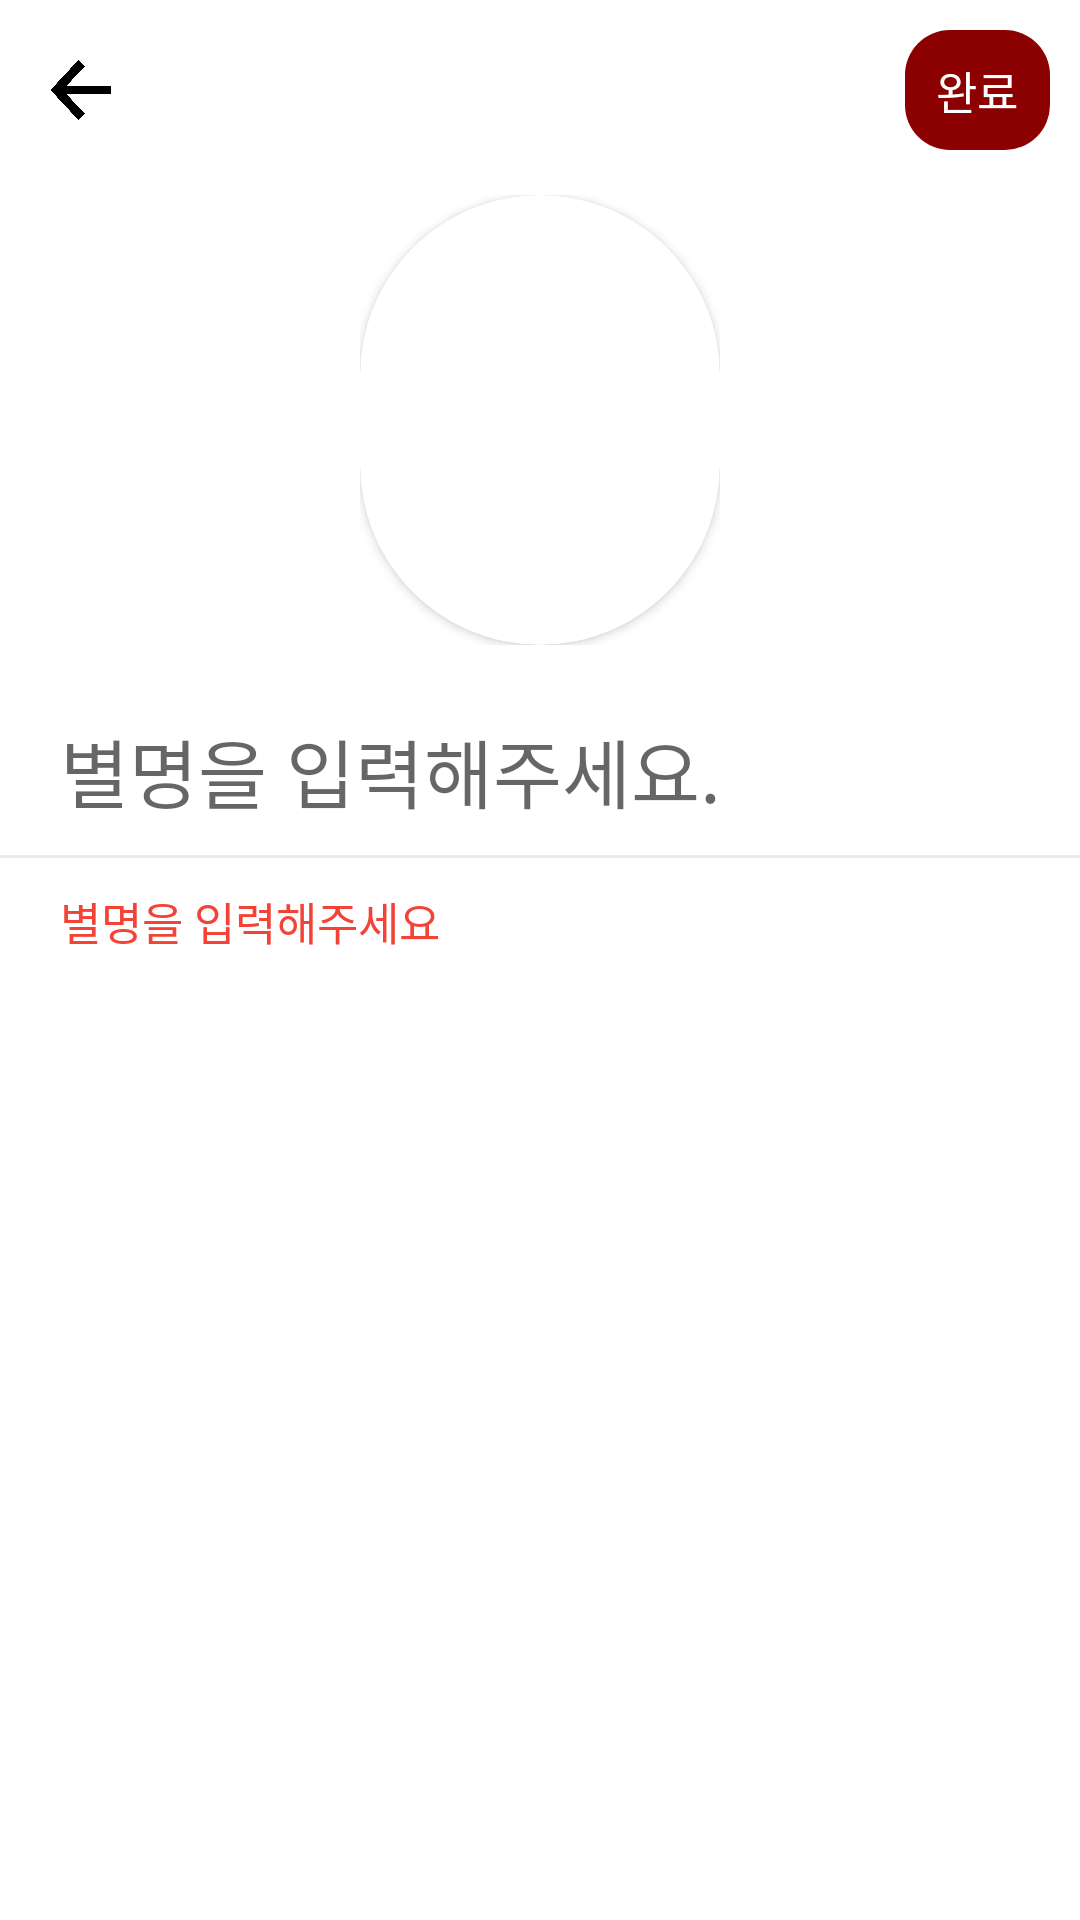

Layout XML and referenced resources for this Android screen:
<!-- AndroidManifest.xml: application theme Theme.AndroidProject_WORLDCUPCOMMUNITY -->
<!-- res/layout/activity_character.xml -->
<?xml version="1.0" encoding="utf-8"?>
<layout xmlns:tools="http://schemas.android.com/tools"
xmlns:android="http://schemas.android.com/apk/res/android"
xmlns:app="http://schemas.android.com/apk/res-auto">
    <androidx.constraintlayout.widget.ConstraintLayout
        android:orientation="vertical"
        android:layout_width="match_parent"
        android:layout_height="match_parent"
        tools:context=".CharacterActivity">

        <LinearLayout
            android:layout_margin="10dp"
            android:id="@+id/topView"
            android:layout_width="match_parent"
            android:layout_height="40dp"
            android:orientation="horizontal"
            app:layout_constraintTop_toTopOf="parent">

            <ImageView
                android:id="@+id/backBtn"
                android:paddingTop="10dp"
                android:paddingBottom="10dp"
                android:paddingRight="15dp"
                android:layout_weight="3"
                android:src="@drawable/back_btn_mini"
                android:layout_width="match_parent"
                android:layout_height="match_parent"/>

            <ImageView
                android:layout_weight="1"
                android:layout_width="match_parent"
                android:layout_height="match_parent"/>

            <TextView
                android:id="@+id/submitBtn"
                android:fontFamily="@font/bmjua"
                android:text="완료"
                android:textColor="@color/white"
                android:gravity="center"
                android:textSize="15dp"
                android:background="@drawable/round_button"
                android:layout_weight="3"
                android:layout_width="match_parent"
                android:layout_height="match_parent"/>

        </LinearLayout>

        <LinearLayout
            android:orientation="vertical"
            android:layout_width="match_parent"
            android:layout_height="wrap_content"
            app:layout_constraintTop_toBottomOf="@id/topView"
            tools:layout_editor_absoluteX="0dp">

            <LinearLayout
                android:layout_marginTop="15dp"
                android:orientation="horizontal"
                android:layout_width="match_parent"
                android:layout_height="150dp">

                <LinearLayout
                    android:layout_width="match_parent"
                    android:layout_height="match_parent"
                    android:layout_weight="1"/>

                <LinearLayout
                    android:layout_width="match_parent"
                    android:layout_height="match_parent"
                    android:layout_weight="1">

                    <androidx.cardview.widget.CardView
                        app:cardCornerRadius="100dp"
                        android:layout_width="match_parent"
                        android:layout_height="match_parent">

                        <ImageView
                            android:id="@+id/charcterImage"
                            android:layout_width="match_parent"
                            android:layout_height="match_parent"
                            android:background="@drawable/fifa_background"/>

                    </androidx.cardview.widget.CardView>


                </LinearLayout>

                <LinearLayout
                    android:layout_width="match_parent"
                    android:layout_height="match_parent"
                    android:layout_weight="1"/>


            </LinearLayout>

            <EditText
                android:fontFamily="@font/bmjua"
                android:textSize="25dp"
                android:textColor="@color/black"
                android:hint="별명을 입력해주세요."
                android:id="@+id/charcterName"
                android:layout_marginLeft="10dp"
                android:layout_marginRight="10dp"
                android:background="@null"
                android:padding="10dp"
                android:gravity="left|bottom"
                android:layout_width="match_parent"
                android:layout_height="70dp"/>

            <LinearLayout
                android:layout_width="match_parent"
                android:layout_height="1dp"
                android:background="#EAEAEA"/>

            <TextView
                android:layout_marginLeft="10dp"
                android:layout_marginRight="10dp"
                android:gravity="left|top"
                android:padding="10dp"
                android:textSize="15dp"
                android:textColor="#F44336"
                android:fontFamily="@font/bmjua"
                android:text="별명을 입력해주세요"
                android:layout_width="match_parent"
                android:layout_height="40dp"/>


        </LinearLayout>


    </androidx.constraintlayout.widget.ConstraintLayout>
</layout>
<!-- resources referenced by this layout -->
<resources>
  <color name="black">#FF000000</color>
  <color name="white">#FFFFFFFF</color>
  <!-- drawable back_btn_mini (drawable) -->
  <?xml version="1.0" encoding="utf-8"?>
  <layer-list xmlns:android="http://schemas.android.com/apk/res/android" >
      <item
          android:drawable="@drawable/back_btn"
          android:width="50dp"
          android:height="50dp"
          />
  </layer-list >
  <!-- drawable round_button (drawable) -->
  <?xml version="1.0" encoding="utf-8"?>
  <shape xmlns:android="http://schemas.android.com/apk/res/android"
      android:padding="10dp"
      android:shape="rectangle" >
      <solid android:color="@color/darkred" />
      <corners
          android:bottomLeftRadius="15dp"
          android:bottomRightRadius="15dp"
          android:topLeftRadius="15dp"
          android:topRightRadius="15dp" />
  </shape>
  <style name="Theme.AndroidProject_WORLDCUPCOMMUNITY" parent="Theme.MaterialComponents.DayNight.NoActionBar">
          
          <item name="colorPrimary">@color/purple_500</item>
          <item name="colorPrimaryVariant">@color/purple_700</item>
          <item name="colorOnPrimary">@color/white</item>
          
          <item name="colorSecondary">@color/teal_200</item>
          <item name="colorSecondaryVariant">@color/teal_700</item>
          <item name="colorOnSecondary">@color/black</item>
          
          <item name="android:statusBarColor">#ffffff</item>
          <item name="android:windowLightStatusBar">true</item>
          
      </style>
  <!-- drawable back_btn: png bitmap (drawable, 6921 bytes) -->
  <color name="darkred">#8B0000</color>
  <color name="purple_500">#FF6200EE</color>
  <color name="purple_700">#FF3700B3</color>
  <color name="teal_200">#FF03DAC5</color>
  <color name="teal_700">#FF018786</color>
</resources>
